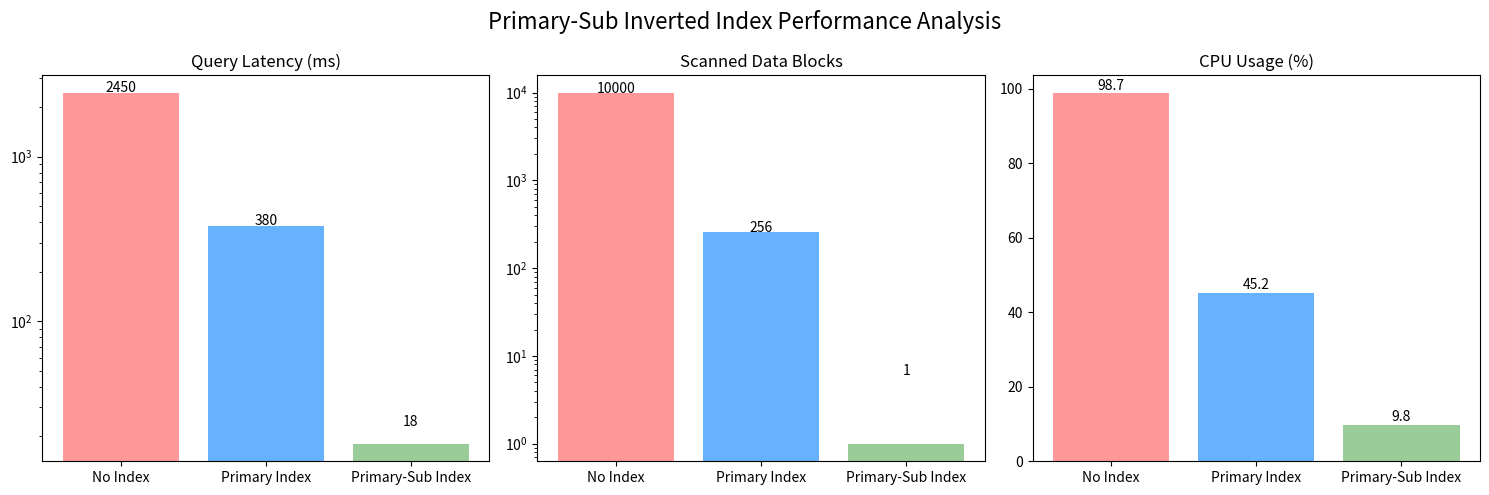

This chart was generated by the following Python code:
import matplotlib.pyplot as plt
import numpy as np
import os

# 创建图表
fig, axes = plt.subplots(1, 3, figsize=(15, 5))

# 三种方案的性能数据
solutions = ['No Index', 'Primary Index', 'Primary-Sub Index']
query_latency = [2450, 380, 18]  # 查询延迟(ms)
scanned_blocks = [10000, 256, 1]  # 扫描数据块数
cpu_usage = [98.7, 45.2, 9.8]  # CPU占用率(%)

# 绘制查询延迟对比
axes[0].bar(solutions, query_latency, color=['#FF9999', '#66B2FF', '#99CC99'])
axes[0].set_title('Query Latency (ms)')
axes[0].set_yscale('log')  # 使用对数刻度更好地显示差异
for i, v in enumerate(query_latency):
    axes[0].text(i, v + 5, str(v), ha='center')

# 绘制扫描数据块数对比
axes[1].bar(solutions, scanned_blocks, color=['#FF9999', '#66B2FF', '#99CC99'])
axes[1].set_title('Scanned Data Blocks')
axes[1].set_yscale('log')  # 使用对数刻度
for i, v in enumerate(scanned_blocks):
    axes[1].text(i, v + 5, str(v), ha='center')

# 绘制CPU占用率对比
axes[2].bar(solutions, cpu_usage, color=['#FF9999', '#66B2FF', '#99CC99'])
axes[2].set_title('CPU Usage (%)')
for i, v in enumerate(cpu_usage):
    axes[2].text(i, v + 1, str(v), ha='center')

# 设置图表标题和布局
fig.suptitle('Primary-Sub Inverted Index Performance Analysis', fontsize=16)
plt.tight_layout()
plt.subplots_adjust(top=0.85)

# 获取当前工作目录并保存图表
current_dir = os.getcwd()  # 获取当前代码运行的目录
save_path = os.path.join(current_dir, 'index_performance_comparison.png')
plt.savefig(save_path, bbox_inches='tight', dpi=300)

# 显示保存路径信息
print(f"图表已保存至: {save_path}")